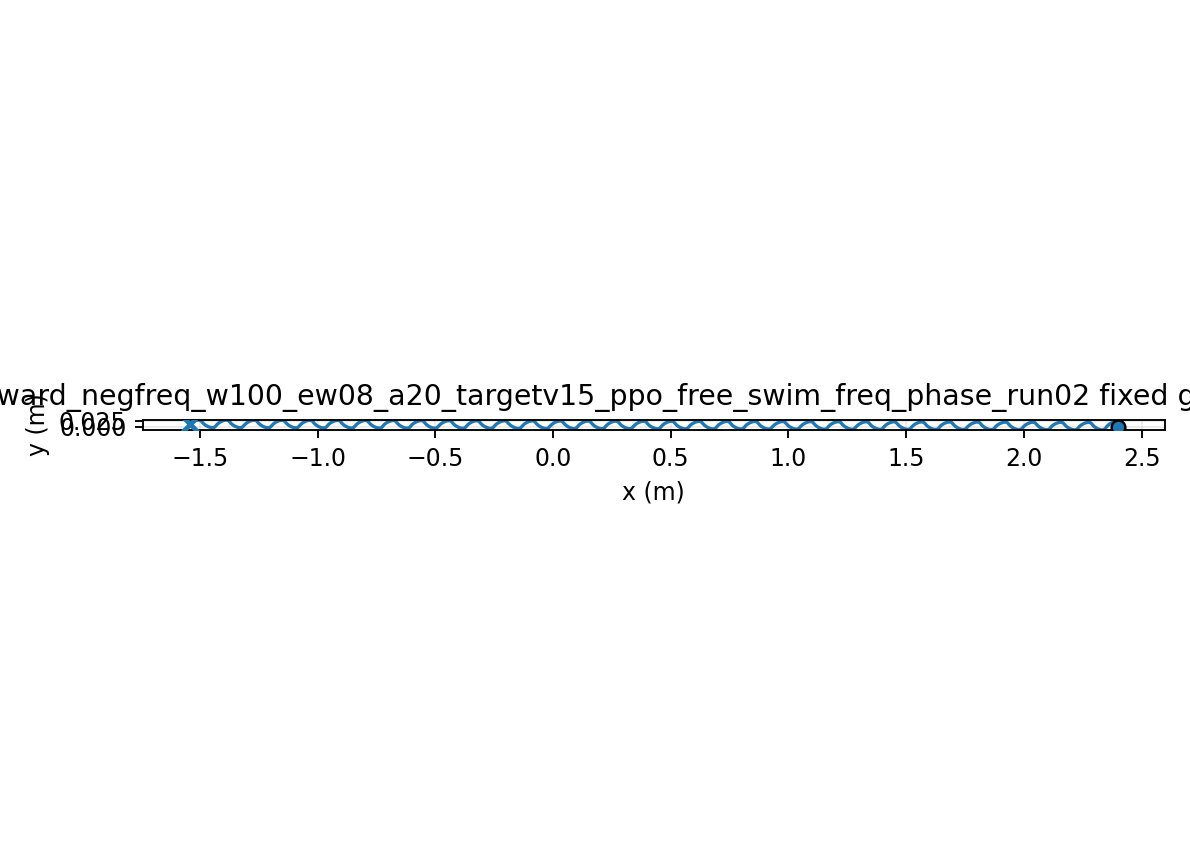

The file beside this chart, header and first rows:
time, x, y, yaw
1.000000000000000021e-03, 2.399999999823786201e+00, -5.671769470583232220e-06, 6.126029281493036304e-05
2.000000000000000042e-03, 2.399999996469732277e+00, -2.257252956672228805e-05, 2.428992680863874872e-04
3.000000000000000062e-03, 2.399999983537918880e+00, -5.039919452598518035e-05, 5.415859178868047841e-04
4.000000000000000083e-03, 2.399999950093414380e+00, -8.886079990810813456e-05, 9.538724043075461328e-04
5.000000000000000104e-03, 2.399999881550330283e+00, -1.376559583705638801e-04, 1.476201872491095766e-03
6.000000000000000125e-03, 2.399999760110082647e+00, -1.964736204956296639e-04, 2.104916245326021295e-03
7.000000000000000146e-03, 2.399999565206751839e+00, -2.649938252616834689e-04, 2.836263995317857972e-03
8.000000000000000167e-03, 2.399999273961676671e+00, -3.428884401381893099e-04, 3.666407887878259195e-03
9.000000000000001055e-03, 2.399998861632641756e+00, -4.298218903888706421e-04, 4.591432691472894026e-03
1.000000000000000194e-02, 2.399998302054128896e+00, -5.254518774602257025e-04, 5.607352849006058508e-03
1.100000000000000283e-02, 2.399997568067755438e+00, -6.294300862981772049e-04, 6.710120103776279210e-03
1.200000000000000372e-02, 2.399996631940797265e+00, -7.414028815095341507e-04, 7.895631073300843003e-03
1.300000000000000461e-02, 2.399995465768337333e+00, -8.610119921920178498e-04, 9.159734763590806142e-03
1.400000000000000550e-02, 2.399994041856630567e+00, -9.878951852928530286e-04, 1.049824001588711871e-02
1.500000000000000638e-02, 2.399992333085378071e+00, -1.121686927336384976e-03, 1.190692287733130864e-02
1.600000000000000727e-02, 2.399990313246911366e+00, -1.262019034340478019e-03, 1.338153388656029320e-02
1.700000000000000816e-02, 2.399987957360633306e+00, -1.408521309720744963e-03, 1.491780526480123055e-02
1.800000000000000905e-02, 2.399985241961357652e+00, -1.560822169952569283e-03, 1.651145800271220862e-02
1.900000000000000994e-02, 2.399982145360519237e+00, -1.718549257732848723e-03, 1.815820883297845217e-02
2.000000000000001082e-02, 2.399978647879499327e+00, -1.881330042352968857e-03, 1.985377707853853979e-02
2.100000000000001171e-02, 2.399974732054618087e+00, -2.048792406964761170e-03, 2.159389136628468014e-02
2.200000000000001260e-02, 2.399970382813588987e+00, -2.220565222389114801e-03, 2.337429619615659024e-02
2.300000000000001349e-02, 2.399965587623496877e+00, -2.396278907092042054e-03, 2.519075835572776728e-02
2.400000000000001438e-02, 2.399960336610583500e+00, -2.575565972924853675e-03, 2.703907317066199176e-02
2.500000000000001527e-02, 2.399954622652345382e+00, -2.758061556203117437e-03, 2.891507058179017611e-02
2.600000000000001615e-02, 2.399948441442628422e+00, -2.943403933680588391e-03, 3.081462104001508884e-02
2.700000000000001704e-02, 2.399941791530594060e+00, -3.131235022959255598e-03, 3.273364121078436995e-02
2.800000000000001793e-02, 2.399934674334573970e+00, -3.321200866867768386e-03, 3.466809948047013673e-02
2.900000000000001882e-02, 2.399927094131967920e+00, -3.512952101334176902e-03, 3.661402125764474935e-02
3.000000000000001971e-02, 2.399919058026451335e+00, -3.706144406281808301e-03, 3.856749406293576848e-02
3.100000000000002059e-02, 2.399910575893861697e+00, -3.900438939081263268e-03, 4.052467240186653774e-02
3.200000000000002148e-02, 2.399901660308199070e+00, -4.095502750104507150e-03, 4.248178241583129566e-02
3.300000000000002237e-02, 2.399892326449249325e+00, -4.291009179943239271e-03, 4.443512630710393096e-02
3.400000000000002326e-02, 2.399882591993361736e+00, -4.486638237876539037e-03, 4.638108653452736874e-02
3.500000000000002415e-02, 2.399872476988962333e+00, -4.682076961200376530e-03, 4.831612977726677804e-02
3.600000000000002504e-02, 2.399862003718379100e+00, -4.877019755062828033e-03, 5.023681066472555912e-02
3.700000000000002592e-02, 2.399851196547560406e+00, -5.071168712486306962e-03, 5.213977527141117063e-02
3.800000000000002681e-02, 2.399840081765254762e+00, -5.264233914298532824e-03, 5.402176437619122390e-02
3.900000000000002770e-02, 2.399828687413189776e+00, -5.455933708737537025e-03, 5.587961648599335668e-02
4.000000000000002859e-02, 2.399817043108763759e+00, -5.645994970543855018e-03, 5.771027062456939721e-02
4.100000000000002948e-02, 2.399805179861700832e+00, -5.834153339402681215e-03, 5.951076888746038851e-02
4.200000000000003036e-02, 2.399793129886088838e+00, -6.020153437651332151e-03, 6.127825876475828659e-02
4.300000000000003125e-02, 2.399780926388637159e+00, -6.203749062640928624e-03, 6.300999522665201580e-02
4.400000000000003214e-02, 2.399768603344726525e+00, -6.384703356336007829e-03, 6.470334255914017563e-02
4.500000000000003303e-02, 2.399756195302401807e+00, -6.562788960722432119e-03, 6.635577601996557606e-02
4.600000000000003392e-02, 2.399743737223908546e+00, -6.737788161100988216e-03, 6.796488326828681314e-02
4.700000000000003481e-02, 2.399731264296271593e+00, -6.909493001593047801e-03, 6.952836556228285392e-02
4.800000000000003569e-02, 2.399718811740621849e+00, -7.077705379758714166e-03, 7.104403873958933802e-02
4.900000000000003658e-02, 2.399706414627750917e+00, -7.242237122047079367e-03, 7.250983398264533586e-02
5.000000000000003747e-02, 2.399694107699056556e+00, -7.402910040017418591e-03, 7.392379837023073386e-02
5.100000000000003836e-02, 2.399681925194216525e+00, -7.559555967795672515e-03, 7.528409521517082093e-02
5.200000000000003925e-02, 2.399669900687396940e+00, -7.712016781317554415e-03, 7.658900418620091799e-02
5.300000000000004013e-02, 2.399658066934879486e+00, -7.860144400022250899e-03, 7.783692120920286672e-02
5.400000000000004102e-02, 2.399646455739652406e+00, -8.003800771818059268e-03, 7.902635813965434852e-02
5.500000000000004191e-02, 2.399635097845861154e+00, -8.142857842405093471e-03, 8.015594219517660490e-02
5.600000000000004280e-02, 2.399624022903196874e+00, -8.277197510808742553e-03, 8.122441513519135237e-02
5.700000000000004369e-02, 2.399613259438202473e+00, -8.406711619013240711e-03, 8.223063030671161344e-02
5.800000000000004458e-02, 2.399602836852329446e+00, -8.531301831364579424e-03, 8.317355159177977630e-02
5.900000000000004546e-02, 2.399592779226860983e+00, -8.650879370095954091e-03, 8.405226464376681916e-02
6.000000000000004635e-02, 2.399583110392797813e+00, -8.765365099461741583e-03, 8.486596043802295541e-02
... 29,940 more rows
